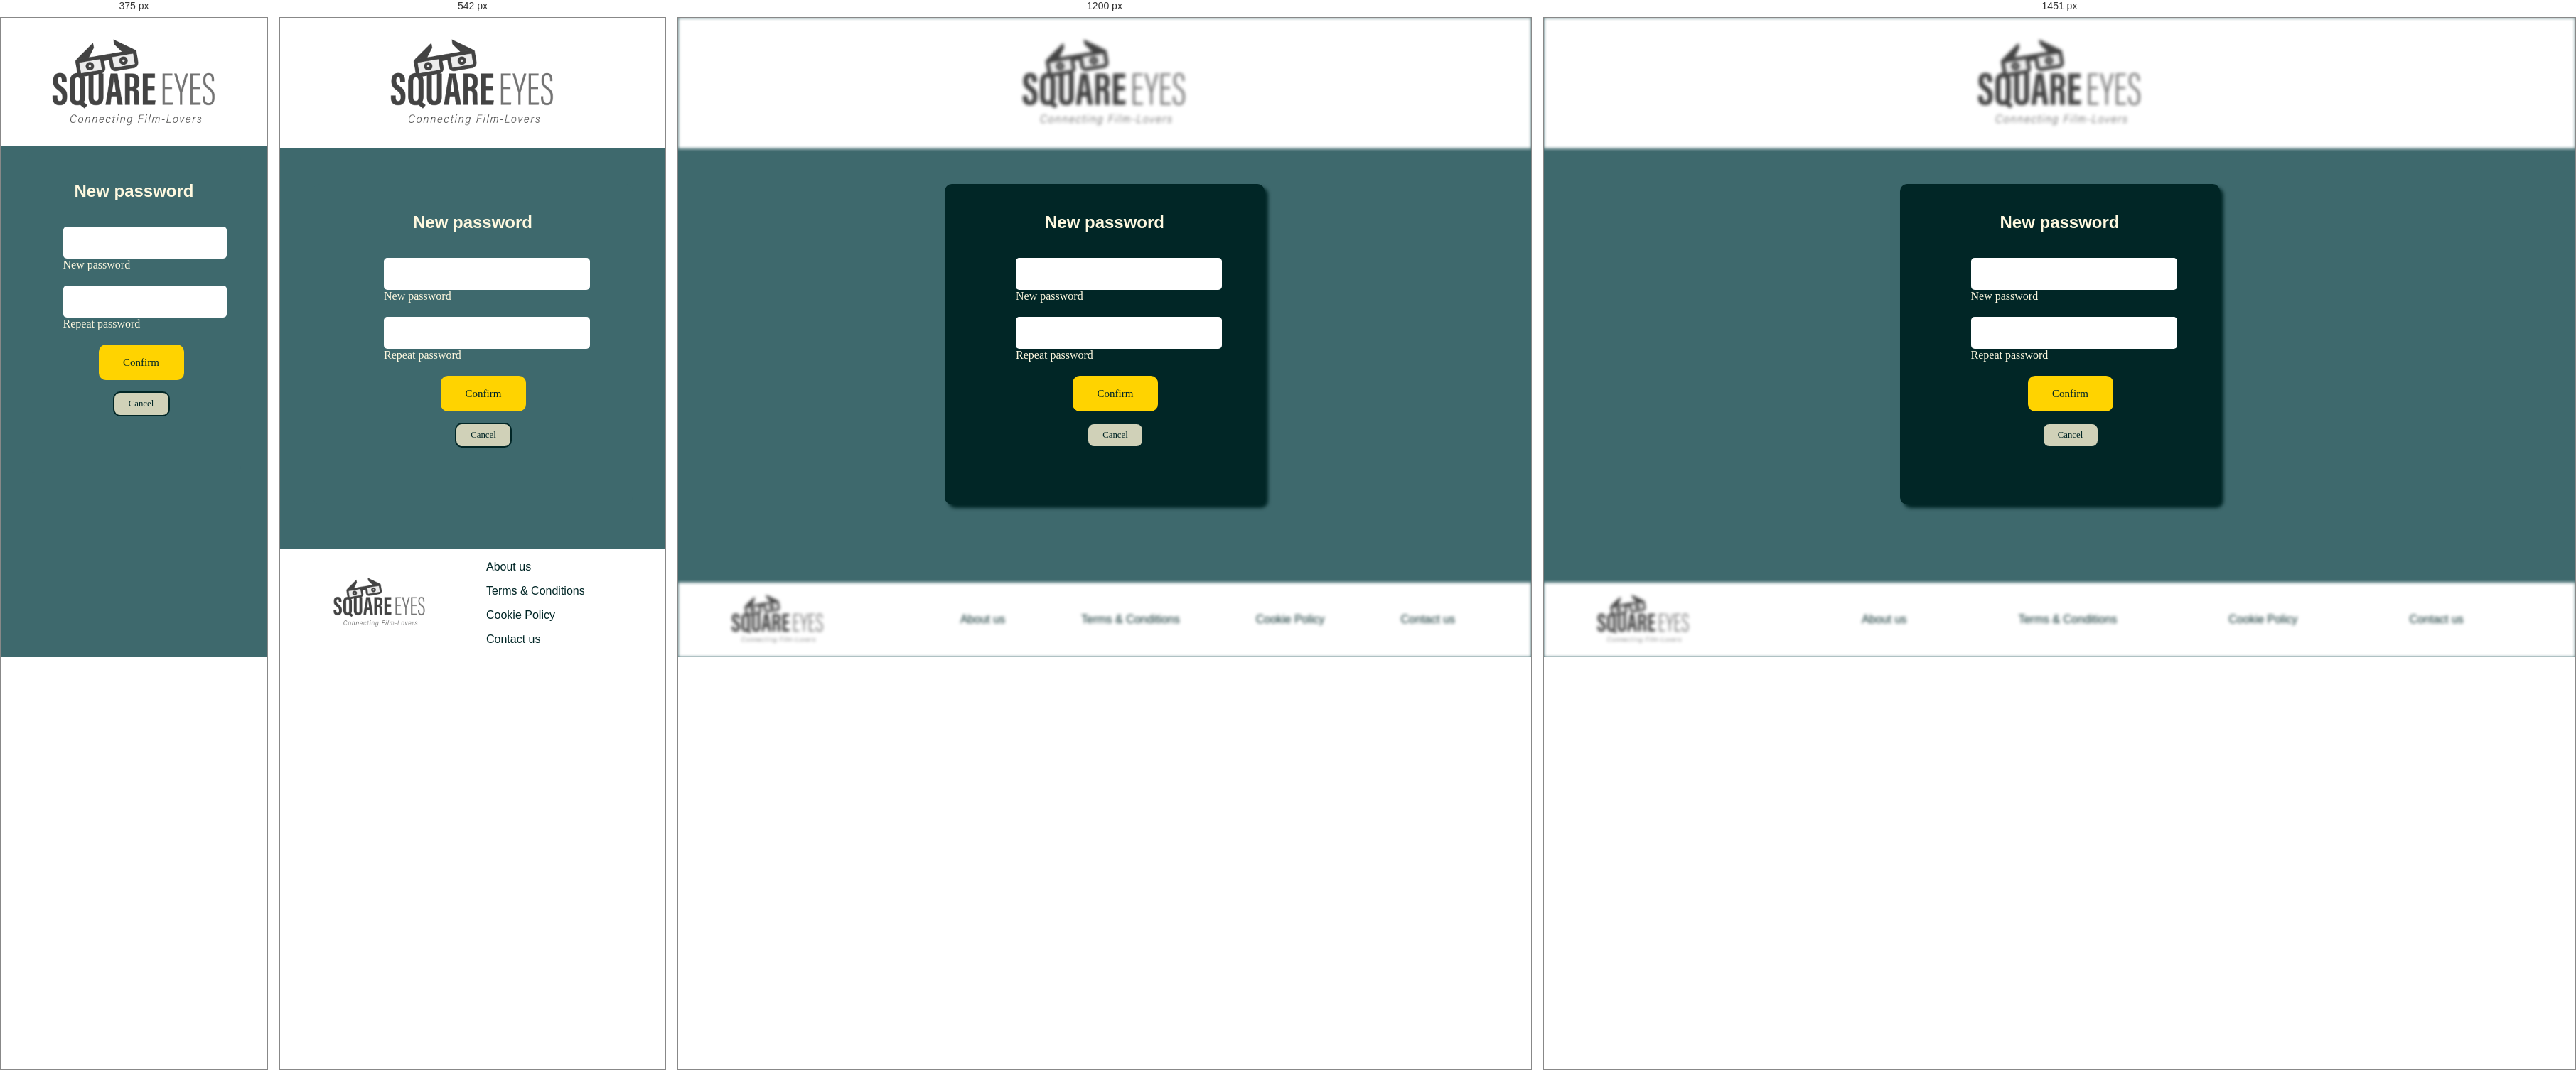
Rendered at 375 px, 542 px, 1200 px and 1451 px, left to right.

<!-- file: new-password.html -->
<!DOCTYPE html>
<html lang="en">
<head>
  <meta charset="UTF-8">
  <meta http-equiv="X-UA-Compatible" content="IE=edge">
  <meta name="viewport" content="width=device-width, initial-scale=1.0">
  <meta name="description" content="Get authentic videos on Square Eyes directly from people who make them"/>
  <title>Square Eyes | New password</title>
  <link rel="preconnect" href="https://fonts.googleapis.com">
  <link rel="preconnect" href="https://fonts.gstatic.com" crossorigin>
  <link href="https://fonts.googleapis.com/css2?family=Outfit&display=swap" rel="stylesheet"> 
  <link rel="preconnect" href="https://fonts.googleapis.com">
  <link rel="preconnect" href="https://fonts.gstatic.com" crossorigin>
  <link href="https://fonts.googleapis.com/css2?family=Fraunces:opsz@9..144&display=swap" rel="stylesheet"> 
  <link rel="preconnect" href="https://fonts.googleapis.com">
<link rel="preconnect" href="https://fonts.gstatic.com" crossorigin>
<link href="https://fonts.googleapis.com/css2?family=Monda&display=swap" rel="stylesheet"> 
  <link href="css/form.css" rel="stylesheet" />
</head>
<body>
    <header>
        <div>
            <img src="images/SquareEyes.jpg" alt="Square Eyes logo" class="logo"/>
        </div>
    </header>
    <main>
        <div class="log-in">
            <h1 class="new-password">New password</h1>
            <form method="POST">
                <div class="form password">
                    <input type="password" id="new-password" name="new-password" class="form__input password" autocomplete="off" placeholder="">
                    <label for="new-password" class="form__label-password password">New password</label>
                </div>
                <div class="form password">
                    <input type="password" id="repeat-password" name="repeat-password" class="form__input password" autocomplete="off" placeholder="">
                    <label for="repeat-password" class="form__label-password password">Repeat password</label>
                </div>
                <input type="submit" value="Confirm" class="cta code">
            </form>
            <a href="log-in.html"><input type="submit" value="Cancel" class="cta cancel"></a>
        </div>
    </main>
    <footer>
        <div>
            <a href="index.html" class="colour"><img src="images/SquareEyes.jpg" alt="Square Eyes logo" class="logo__footer"/></a>
        </div>
        <nav class="menu__footer">
          <ul>
            <li><a href="about-us.html" class="colour__footer">About us</a></li>
            <li><a href="terms-conditions.html" class="colour__footer">Terms & Conditions</a></li>
            <li><a href="cookie-policy.html" class="colour__footer">Cookie Policy</a></li>
            <li><a href="contact.html" class="colour__footer">Contact us</a></li>
          </ul>
        </nav>
      </footer>
</body>
</html>

/* @media block from form.css */
@media (max-width:850px) {
    header,
    footer {
        filter: none;
    }

    .log-in,
    .sign-in {
        background: var(--background);
        box-shadow: none;
        max-width: 450px;
        margin: 0 auto;
        display: flex;
        justify-content: center;
        flex-direction: column;
    }

    .forgotten {
        width: 150px;
        padding-left: 320px;
    }

}

/* @media block from form.css */
@media (max-width:465px) {
    .forgotten {
        font-size: 0.7em;
        padding-left: 300px;
    }
}

/* @media block from form.css */
@media (max-width:430px) {
    footer {
        display: none;
    }

    main {
        margin-top: 10px;
    }

    header,
    .logo {
        display: flex;
    }

    .log-in,
    .sign-in {
        margin: 0 10%;
    }


    .forgotten {
        font-size: 0.7em;
        padding-left: 205px;
    }

    .cta {
        margin-left: 100px;
    }

    .form {
        max-width: 190px;
        margin-left: 50px;
    }

    .cancel {
        margin-left: 120px;
    }

    .fa-regular {
        display: none;
    }

    .card-info,
    .buttons {
        margin: 0 15px;
    }

    .card-info {
        max-width: 265px;
    }

    .buttons .code {
        margin: 10px;
    }
}

/* @media block from media.css */
@media (min-width:1450px) {
    .movie {
        margin-left: 430px;
    }

    .description,
    .next {
        margin-left: 145px;
    }

    .description {
        max-width: 1100px;
    }
}

/* @media block from media.css */
@media (max-width:950px) {    
    header {
        grid-template-rows: 1fr 50px;
    }

    .menu {
        grid-row-start: 2;
        grid-column-start: 2;
    }

    .icons {
        grid-column-start: 3;
     }

    .user-menu__nav li {
        font-size: 1.1em;
    }

    footer {
        background-color: white;
        display: grid;
        grid-template-columns: 200px 1fr;
        align-items: center;
        margin-top: 50px;
    }

    .logo__footer {
        padding: 0px 30px;
    }
    
    .menu__footer ul {
        display: flex;
        gap: 3rem;
    }
}

/* @media block from media.css */
@media (max-width:800px) {
    header, 
    footer {
        filter: none;
    }

    header {
        grid-template-columns: repeat(3, 1fr);
    }

    .icons {
        grid-column-start: 3;
    }
}

/* @media block from media.css */
@media (max-width:710px) {
    .user-menu__nav ul {
        right: 0;
        top: 40px;
    }

    .menu__footer ul {
        display: flex;
        flex-direction: column;
        gap: 1rem;
    }
}

/* @media block from media.css */
@media (max-width:650px) {
    .user-menu__nav {
        right: 10px;
    }
}

/* @media block from media.css */
@media (max-width:620px) {
    .user-menu__nav ul {
        right: 0px;
    }
}

/* @media block from media.css */
@media (max-width:430px) {
    header {
        margin: 0;
        padding: 0;
    }

    .fa-magnifying-glass {
        display: none;
    }

    .user-menu__nav ul{
        background: rgba(1, 38, 38, .95);
        margin: 0;
        top: 70px;
        left: 0;
        right: 0;
        justify-content: center;
        align-items: center;
        border-radius: 0 0 10px 10px;
        padding: 10px 0;
        gap: 1em;
    }
    
    .user-menu__nav li {
        font-size: 1.1em;
    }

}